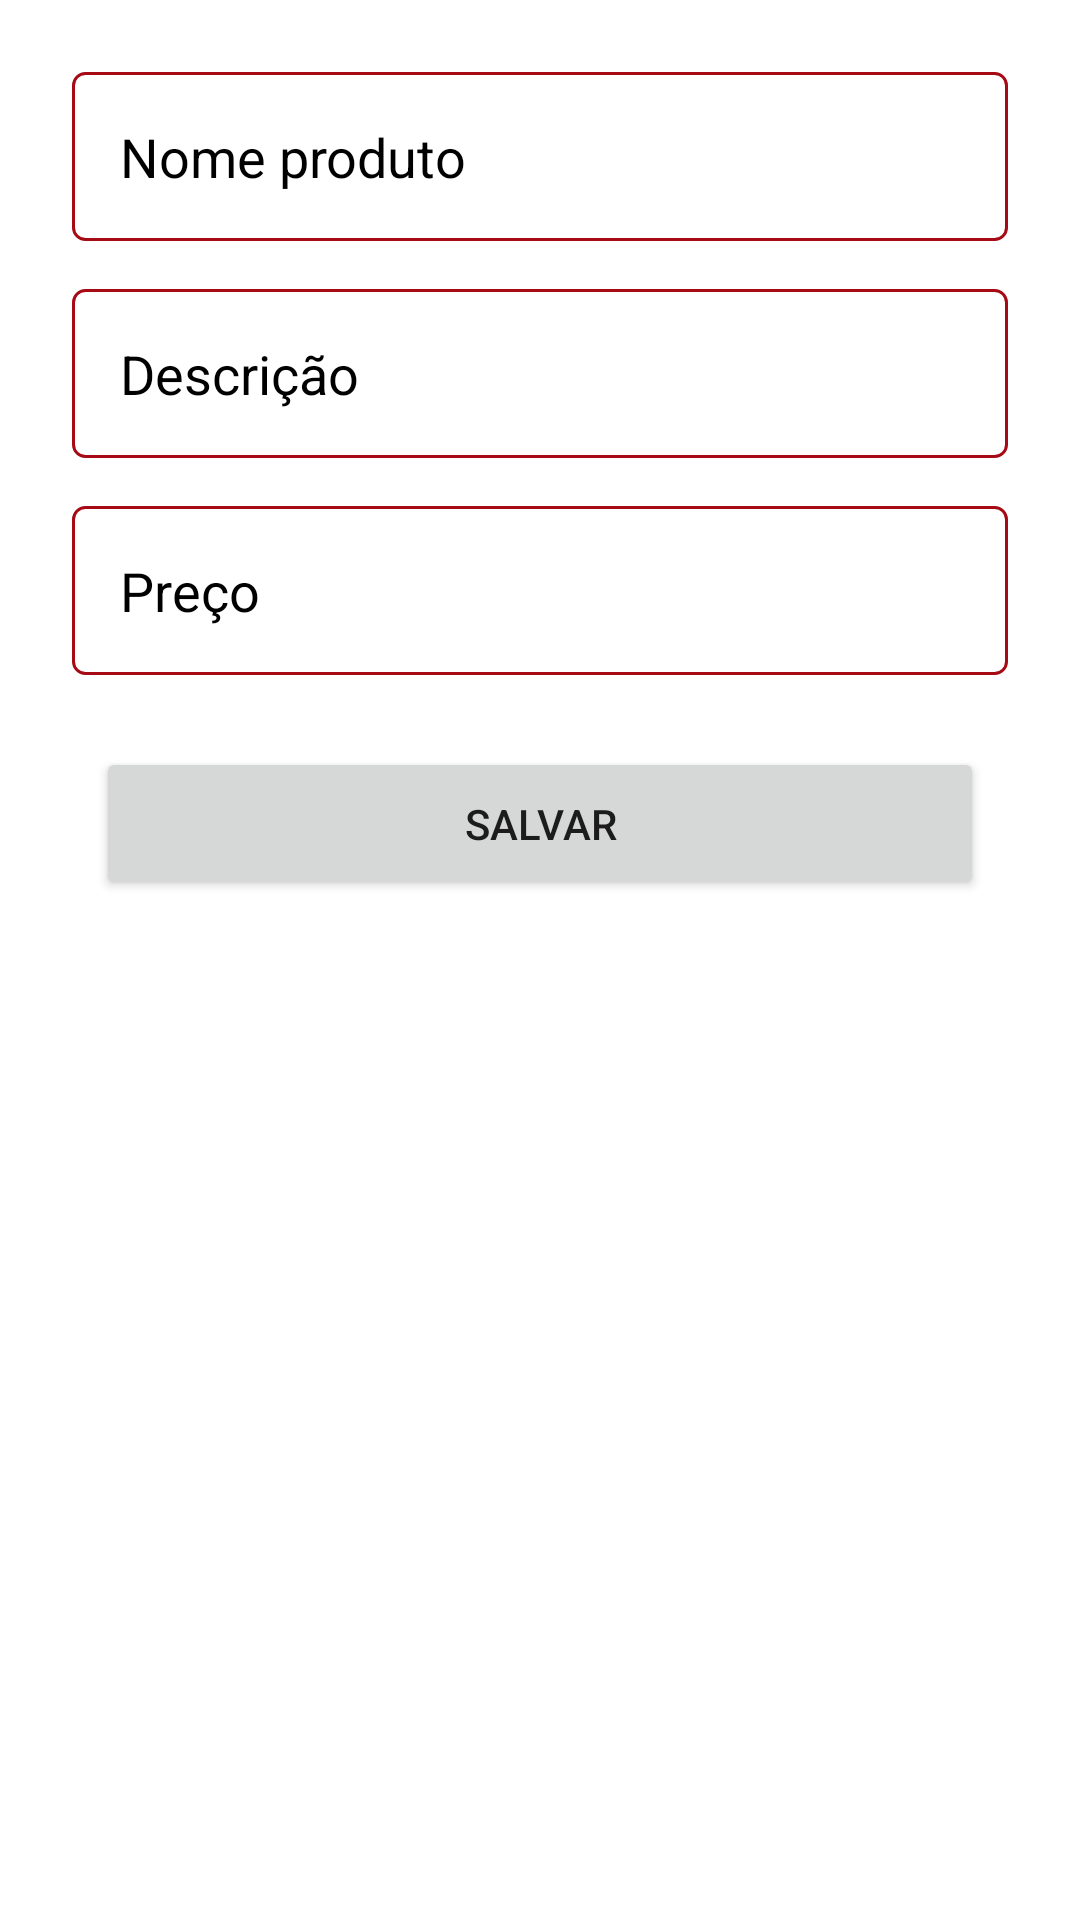

Produce the Android XML layout that renders to this screen, including the resource entries it uses.
<!-- AndroidManifest.xml: application theme Theme.ComandaeEstoque -->
<!-- res/layout/activity_add_itens.xml -->
<?xml version="1.0" encoding="utf-8"?>
<LinearLayout xmlns:android="http://schemas.android.com/apk/res/android"
    xmlns:app="http://schemas.android.com/apk/res-auto"
    xmlns:tools="http://schemas.android.com/tools"
    android:layout_width="match_parent"
    android:layout_height="match_parent"
    tools:context=".activity.AddItensActivity"
    android:orientation="vertical">


    <LinearLayout
        android:layout_width="match_parent"
        android:layout_height="match_parent"
        android:orientation="vertical"
        android:padding="16dp">

        <EditText
            android:id="@+id/editProdutoNome"
            android:layout_width="match_parent"
            android:layout_height="wrap_content"
            android:layout_margin="8dp"
            android:background="@drawable/bg_edit_text"
            android:ems="10"
            android:hint="Nome produto"
            android:inputType="text"
            android:padding="16dp"
            android:textColor="#000000"
            android:textColorHint="#000000" />

        <EditText
            android:id="@+id/editProdutoDescricao"
            android:layout_width="match_parent"
            android:layout_height="wrap_content"
            android:layout_margin="8dp"
            android:layout_marginTop="-2dp"
            android:background="@drawable/bg_edit_text"
            android:ems="10"
            android:hint="Descrição"
            android:inputType="text"
            android:padding="16dp"
            android:textColor="#000000"
            android:textColorHint="#000000" />

        <EditText
            android:id="@+id/editProdutoPreco"
            android:layout_width="match_parent"
            android:layout_height="wrap_content"
            android:layout_margin="8dp"
            android:layout_marginTop="-2dp"
            android:background="@drawable/bg_edit_text"
            android:ems="10"
            android:hint="Preço"
            android:inputType="numberDecimal"
            android:padding="16dp"
            android:textColor="#000000"
            android:textColorHint="#000000" />

        <Button
            android:id="@+id/buttonAcesso2"
            android:layout_width="match_parent"
            android:layout_height="wrap_content"
            android:layout_margin="16dp"
            android:onClick="validarDadosProduto"
            android:padding="16dp"
            android:text="Salvar"
            android:theme="@style/Animation.Design.BottomSheetDialog" />


    </LinearLayout>

</LinearLayout>
<!-- resources referenced by this layout -->
<resources>
  <!-- drawable bg_edit_text (drawable) -->
  <?xml version="1.0" encoding="utf-8"?>
  <shape
      xmlns:android="http://schemas.android.com/apk/res/android"
      android:shape="rectangle">
  
      <solid android:color="#fff"  />
      <stroke android:width="1dp"
          android:color="#a50a15"  />
      <corners android:radius="4dp" />
  </shape>
  <style name="Theme.ComandaeEstoque" parent="Theme.MaterialComponents.DayNight.DarkActionBar">
          
          <item name="colorPrimary">@color/purple_500</item>
          <item name="colorPrimaryVariant">@color/purple_700</item>
          <item name="colorOnPrimary">@color/white</item>
          
          <item name="colorSecondary">@color/teal_200</item>
          <item name="colorSecondaryVariant">@color/teal_700</item>
          <item name="colorOnSecondary">@color/black</item>
          
          <item name="android:statusBarColor" tools:targetApi="l">?attr/colorPrimaryVariant</item>
          
      </style>
  <!-- not gathered from this repository: default colours our renderer supplied (Android Studio template values) -->
  <color name="purple_500">#FF6200EE</color>
  <color name="purple_700">#FF3700B3</color>
  <color name="teal_200">#FF03DAC5</color>
  <color name="teal_700">#FF018786</color>
  <color name="black">#FF000000</color>
  <color name="white">#FFFFFFFF</color>
</resources>
